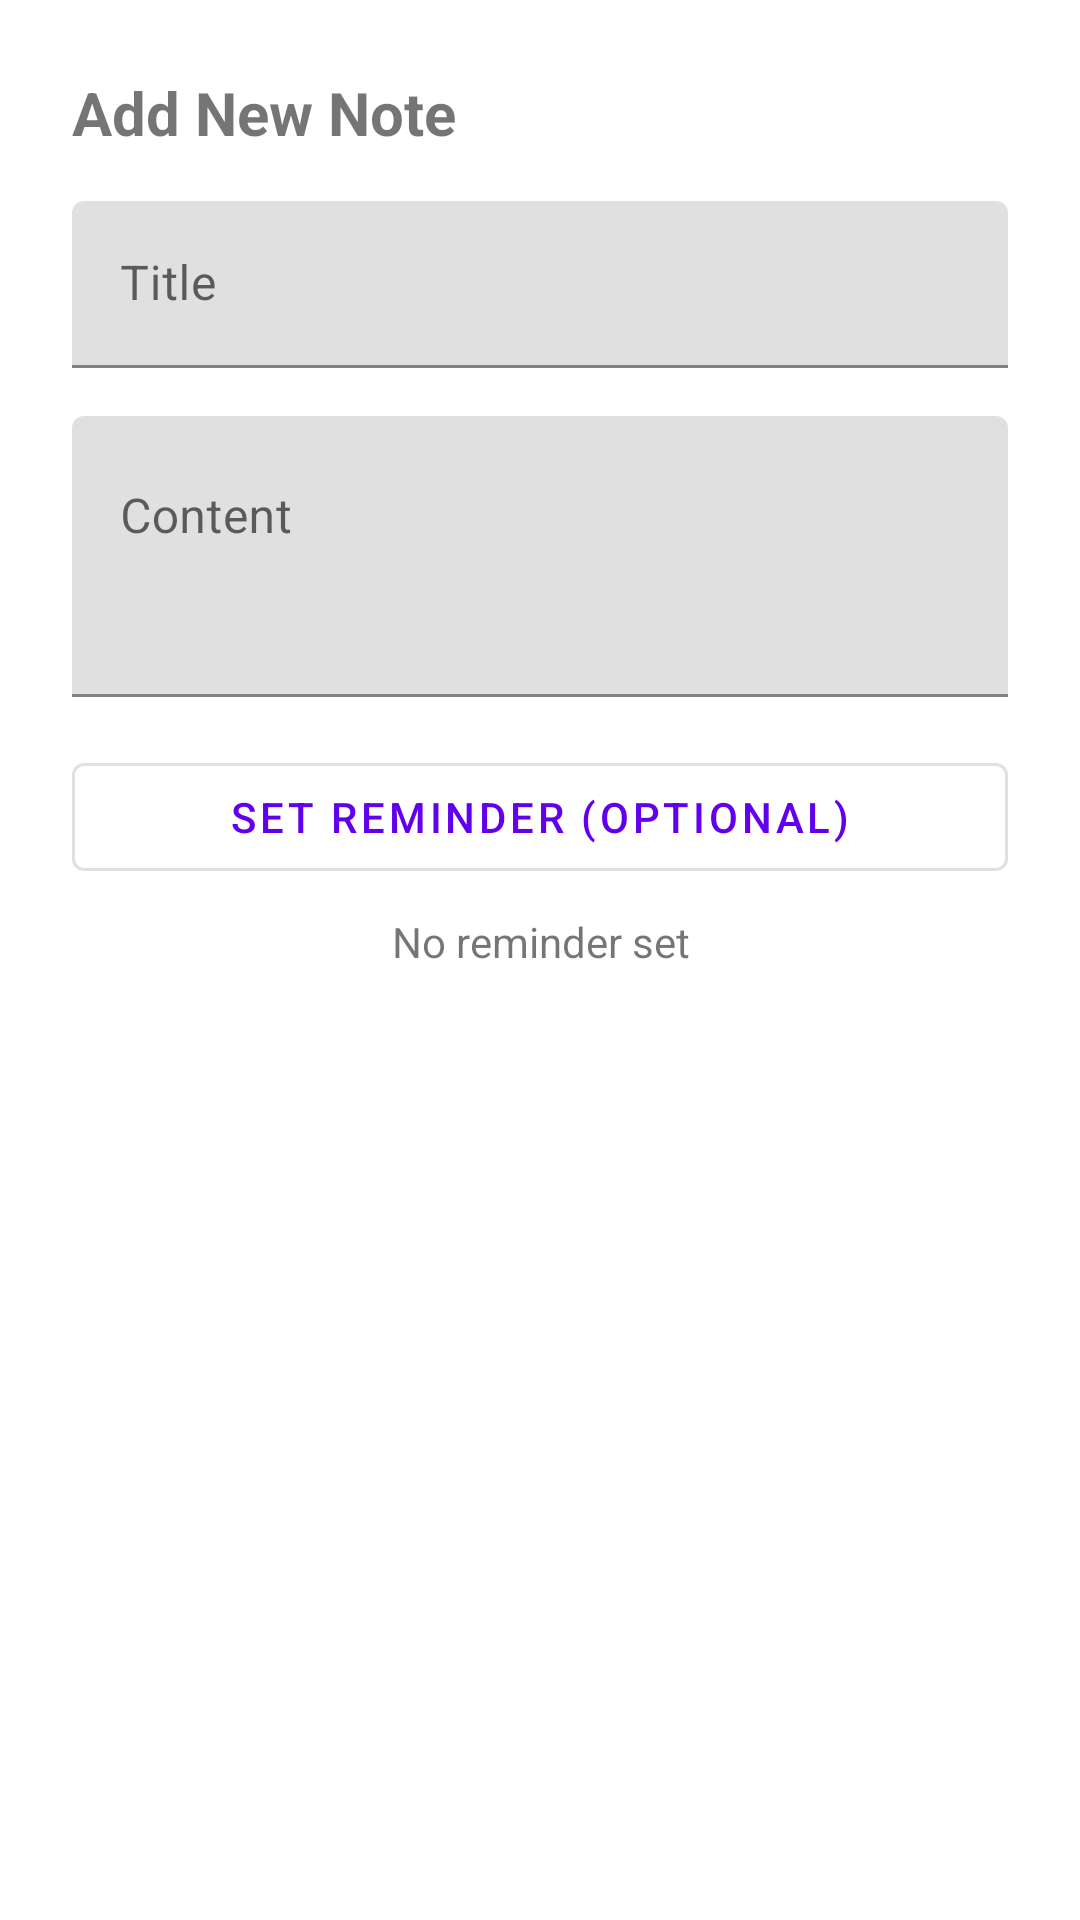

Android layout source for this screen:
<!-- AndroidManifest.xml: application theme Theme.SmartNoteReminder -->
<!-- res/layout/dialog_add_note.xml -->
<?xml version="1.0" encoding="utf-8"?>
<ScrollView xmlns:android="http://schemas.android.com/apk/res/android"
    android:layout_width="match_parent"
    android:layout_height="wrap_content">

    <LinearLayout
        android:layout_width="match_parent"
        android:layout_height="wrap_content"
        android:orientation="vertical"
        android:padding="24dp">

        <TextView
            android:layout_width="match_parent"
            android:layout_height="wrap_content"
            android:text="Add New Note"
            android:textSize="20sp"
            android:textStyle="bold"
            android:layout_marginBottom="16dp"/>

        <com.google.android.material.textfield.TextInputLayout
            android:layout_width="match_parent"
            android:layout_height="wrap_content"
            android:hint="Title">

            <com.google.android.material.textfield.TextInputEditText
                android:id="@+id/etTitle"
                android:layout_width="match_parent"
                android:layout_height="wrap_content" />
        </com.google.android.material.textfield.TextInputLayout>

        <com.google.android.material.textfield.TextInputLayout
            android:layout_width="match_parent"
            android:layout_height="wrap_content"
            android:layout_marginTop="16dp"
            android:hint="Content">

            <com.google.android.material.textfield.TextInputEditText
                android:id="@+id/etContent"
                android:layout_width="match_parent"
                android:layout_height="wrap_content"
                android:gravity="top"
                android:minLines="3" />
        </com.google.android.material.textfield.TextInputLayout>

        <Button
            android:id="@+id/btnPickDateTime"
            style="@style/Widget.MaterialComponents.Button.OutlinedButton"
            android:layout_width="match_parent"
            android:layout_height="wrap_content"
            android:layout_marginTop="16dp"
            android:text="Set Reminder (Optional)" />

        <TextView
            android:id="@+id/tvSelectedDateTime"
            android:layout_width="match_parent"
            android:layout_height="wrap_content"
            android:layout_marginTop="8dp"
            android:text="No reminder set"
            android:textAlignment="center"
            android:textSize="14sp" />

    </LinearLayout>
</ScrollView>
<!-- resources referenced by this layout -->
<resources>
  <style name="Theme.SmartNoteReminder" parent="Theme.MaterialComponents.DayNight.DarkActionBar">
          
          <item name="colorPrimary">@color/purple_500</item>
          <item name="colorPrimaryVariant">@color/purple_700</item>
          <item name="colorOnPrimary">@color/white</item>
          
          <item name="colorSecondary">@color/teal_200</item>
          <item name="colorSecondaryVariant">@color/teal_700</item>
          <item name="colorOnSecondary">@color/black</item>
          
          <item name="android:statusBarColor">?attr/colorPrimaryVariant</item>
          
      </style>
  <color name="purple_500">#FF6200EE</color>
  <color name="purple_700">#FF3700B3</color>
  <color name="white">#FFFFFFFF</color>
  <color name="teal_200">#FF03DAC5</color>
  <color name="teal_700">#FF018786</color>
  <color name="black">#FF000000</color>
</resources>
